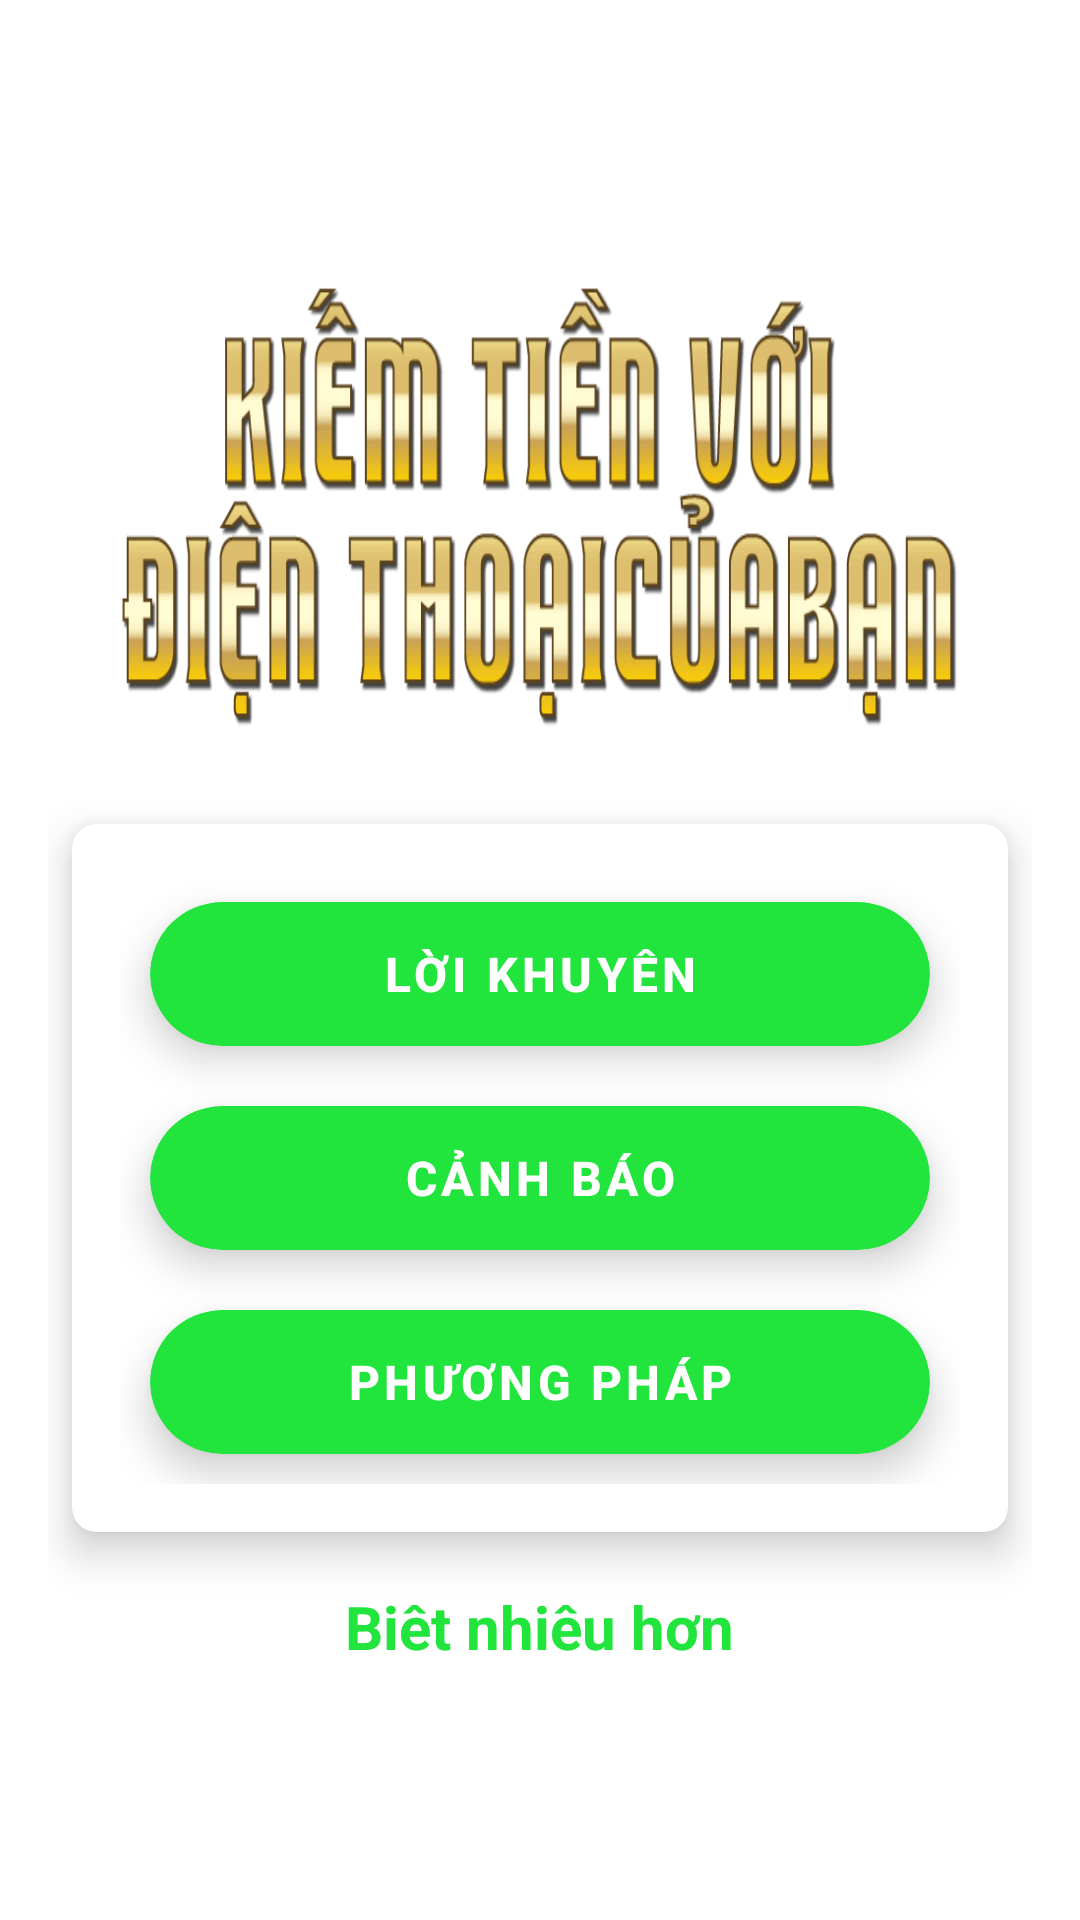

The Android layout XML behind this screen, and the referenced resources:
<!-- AndroidManifest.xml: application theme Theme.KiếmTiềnVớiĐiệnThoạicủabạn -->
<!-- res/layout/fragment_first.xml -->
<?xml version="1.0" encoding="utf-8"?>
<layout>

    <androidx.constraintlayout.widget.ConstraintLayout xmlns:android="http://schemas.android.com/apk/res/android"
        xmlns:app="http://schemas.android.com/apk/res-auto"
        xmlns:tools="http://schemas.android.com/tools"
        android:layout_width="match_parent"
        android:layout_height="match_parent"
        tools:context=".FirstFragment">


        <ImageView
            android:id="@+id/top_curve"
            android:layout_width="match_parent"
            android:layout_height="150dp"
            android:layout_gravity="center_horizontal"
            android:layout_marginStart="-50dp"
            android:layout_marginLeft="-50dp"
            android:layout_marginEnd="-50dp"
            android:layout_marginRight="-50dp"
            android:src="@drawable/top_shape"
            app:layout_constraintBottom_toTopOf="parent"
            app:layout_constraintEnd_toEndOf="parent"
            app:layout_constraintHorizontal_bias="0.0"
            app:layout_constraintStart_toStartOf="parent"
            app:layout_constraintTop_toTopOf="parent" />

        <ScrollView
            android:layout_width="match_parent"
            android:layout_height="wrap_content"
            android:layout_marginStart="0dp"
            android:layout_marginLeft="0dp"
            android:layout_marginTop="8dp"
            android:layout_marginEnd="0dp"
            android:layout_marginRight="0dp"
            android:layout_marginBottom="0dp"
            app:layout_constraintBottom_toBottomOf="parent"
            app:layout_constraintEnd_toEndOf="parent"
            app:layout_constraintStart_toStartOf="parent"
            app:layout_constraintTop_toTopOf="parent">

            <LinearLayout
                android:layout_width="match_parent"
                android:layout_height="wrap_content"
                android:layout_gravity="center"
                android:layout_marginLeft="16dp"
                android:layout_marginRight="16dp"
                android:gravity="center"
                android:orientation="vertical">


                <TextView
                    android:id="@+id/logo"
                    android:layout_width="wrap_content"
                    android:layout_height="150dp"
                    android:layout_gravity="center_horizontal"
                    android:background="@drawable/navbar"
                    android:gravity="center"
                    android:padding="8dp"
                    android:textColor="@color/grey"
                    android:textSize="40sp"
                    android:textStyle="bold" />


                <androidx.cardview.widget.CardView
                    android:layout_width="wrap_content"
                    android:layout_height="wrap_content"
                    android:layout_marginLeft="8dp"
                    android:layout_marginTop="32dp"
                    android:layout_marginRight="8dp"
                    android:layout_marginBottom="8dp"
                    app:cardCornerRadius="8dp"
                    app:cardElevation="8dp">

                    <LinearLayout
                        android:layout_width="wrap_content"
                        android:layout_height="wrap_content"
                        android:orientation="vertical"
                        android:padding="16dp"
                        android:paddingTop="8dp">

                        <androidx.cardview.widget.CardView
                            android:id="@+id/btn1"
                            android:layout_width="wrap_content"
                            android:layout_height="wrap_content"
                            android:layout_gravity="center_horizontal"
                            android:layout_margin="10dp"
                            app:cardBackgroundColor="@color/green"
                            app:cardCornerRadius="24dp"
                            app:cardElevation="8dp">

                            <Button
                                android:id="@+id/b1"
                                android:layout_width="match_parent"
                                android:layout_height="match_parent"
                                android:background="@drawable/ripple_white"
                                android:ems="15"
                                android:text="@string/title_tips"
                                android:textAllCaps="false"
                                android:textColor="@color/white"
                                android:textSize="16sp"
                                android:textStyle="bold" />

                        </androidx.cardview.widget.CardView>

                        <androidx.cardview.widget.CardView
                            android:id="@+id/btn2"
                            android:layout_width="wrap_content"
                            android:layout_height="wrap_content"
                            android:layout_gravity="center_horizontal"
                            android:layout_margin="10dp"
                            app:cardBackgroundColor="@color/green"
                            app:cardCornerRadius="24dp"
                            app:cardElevation="8dp">

                            <Button
                                android:id="@+id/b2"
                                android:layout_width="match_parent"
                                android:layout_height="match_parent"
                                android:background="@drawable/ripple_white"
                                android:ems="15"
                                android:text="@string/title_dashboard"
                                android:textAllCaps="false"
                                android:textColor="@color/white"
                                android:textSize="16sp"
                                android:textStyle="bold" />

                        </androidx.cardview.widget.CardView>

                        <androidx.cardview.widget.CardView
                            android:id="@+id/btn3"
                            android:layout_width="wrap_content"
                            android:layout_height="wrap_content"
                            android:layout_gravity="center_horizontal"
                            android:layout_margin="10dp"
                            app:cardBackgroundColor="@color/green"
                            app:cardCornerRadius="24dp"
                            app:cardElevation="8dp">

                            <Button
                                android:id="@+id/b3"
                                android:layout_width="match_parent"
                                android:layout_height="match_parent"
                                android:background="@drawable/ripple_white"
                                android:ems="15"
                                android:text="@string/title_notifications"
                                android:textAllCaps="false"
                                android:textColor="@color/white"
                                android:textSize="16sp"
                                android:textStyle="bold" />

                        </androidx.cardview.widget.CardView>
                    </LinearLayout>

                </androidx.cardview.widget.CardView>


                <TextView
                    android:id="@+id/text"
                    android:layout_width="wrap_content"
                    android:layout_height="wrap_content"
                    android:layout_marginTop="10dp"
                    android:background="?attr/selectableItemBackgroundBorderless"
                    android:text="Biêt nhiêu hơn"
                    android:clickable="true"
                    android:focusable="true"
                    android:textColor="@color/green"
                    android:textSize="20sp"
                    android:textStyle="bold" />

            </LinearLayout>
        </ScrollView>

    </androidx.constraintlayout.widget.ConstraintLayout>
</layout>
<!-- resources referenced by this layout -->
<resources>
  <color name="green">#21E43C</color>
  <color name="grey">#828080</color>
  <color name="white">#ffffff</color>
  <!-- drawable navbar: png bitmap (drawable, 18572 bytes) -->
  <string name="title_dashboard">CẢNH BÁO</string>
  <string name="title_notifications">PHƯƠNG PHÁP</string>
  <string name="title_tips">LỜI KHUYÊN</string>
  <style name="Theme.KiếmTiềnVớiĐiệnThoạicủabạn" parent="Theme.MaterialComponents.DayNight.DarkActionBar">
          <item name="android:statusBarColor" tools:targetApi="l">@color/green</item>
          
      </style>
</resources>
